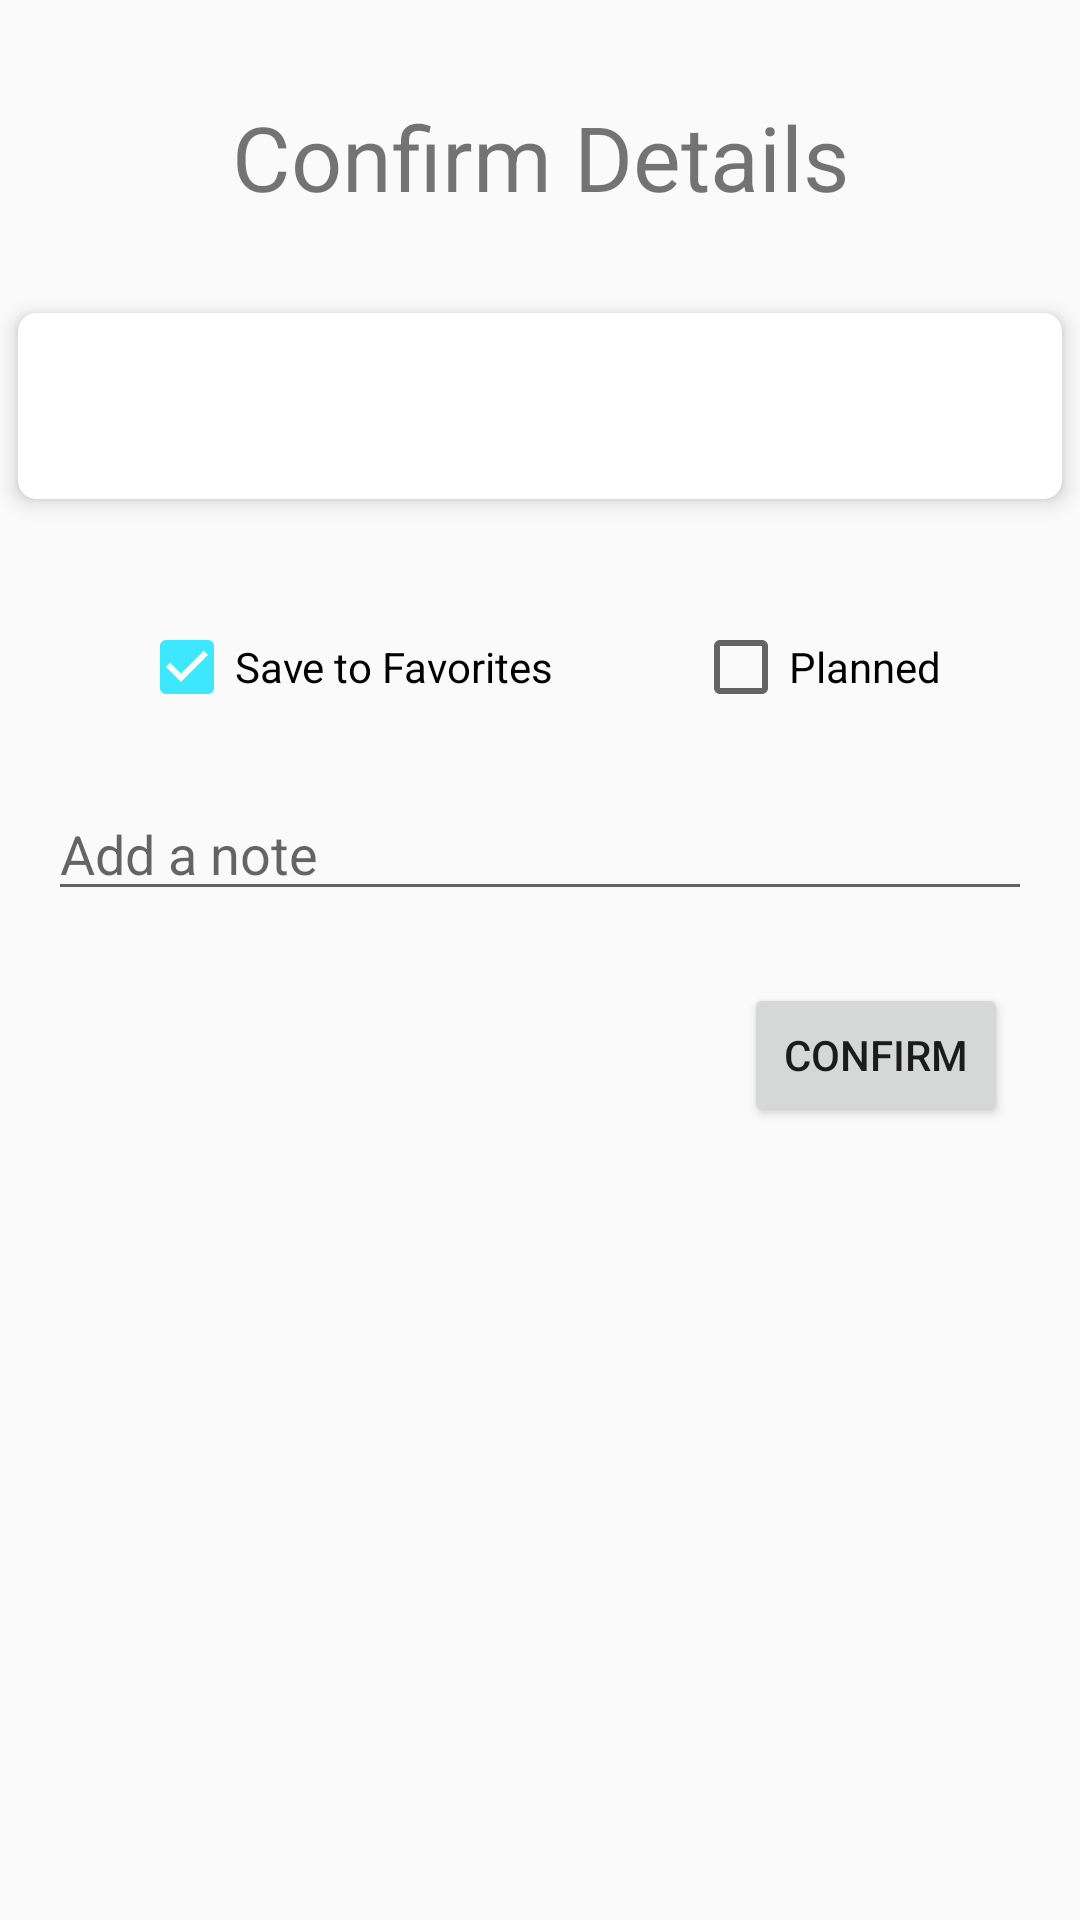

Write the Android layout XML for this screen, with the resource values it uses.
<!-- AndroidManifest.xml: application theme AppTheme -->
<!-- res/layout/fragment_add_details.xml -->
<?xml version="1.0" encoding="utf-8"?>
<androidx.constraintlayout.widget.ConstraintLayout xmlns:android="http://schemas.android.com/apk/res/android"
    xmlns:app="http://schemas.android.com/apk/res-auto"
    xmlns:tools="http://schemas.android.com/tools"
    android:layout_width="match_parent"
    android:layout_height="match_parent">

    <TextView
        android:id="@+id/text_details_confirm"
        android:layout_width="wrap_content"
        android:layout_height="wrap_content"
        android:layout_marginTop="32dp"
        android:text="Confirm Details"
        android:textSize="30sp"
        app:layout_constraintEnd_toEndOf="parent"
        app:layout_constraintStart_toStartOf="parent"
        app:layout_constraintTop_toTopOf="parent" />

    <include
        android:id="@+id/food_details"
        layout="@layout/food_item"
        android:layout_width="match_parent"
        android:layout_height="wrap_content"
        android:layout_marginTop="24dp"
        app:layout_constraintEnd_toEndOf="parent"
        app:layout_constraintHorizontal_bias="0.0"
        app:layout_constraintStart_toStartOf="parent"
        app:layout_constraintTop_toBottomOf="@+id/text_details_confirm" />

    <CheckBox
        android:id="@+id/check_details_favorite"
        android:layout_width="wrap_content"
        android:layout_height="wrap_content"
        android:layout_marginTop="32dp"
        android:checked="true"
        android:contentDescription="Quickly add this same food later"
        android:text="Save to Favorites"
        app:layout_constraintEnd_toStartOf="@+id/check_details_planned"
        app:layout_constraintHorizontal_bias="0.5"
        app:layout_constraintStart_toStartOf="parent"
        app:layout_constraintTop_toBottomOf="@+id/food_details" />

    <CheckBox
        android:id="@+id/check_details_planned"
        android:layout_width="wrap_content"
        android:layout_height="wrap_content"
        android:layout_marginTop="32dp"
        android:contentDescription="For a meal you plan to eat in the future"
        android:text="Planned"
        app:layout_constraintEnd_toEndOf="parent"
        app:layout_constraintHorizontal_bias="0.5"
        app:layout_constraintStart_toEndOf="@+id/check_details_favorite"
        app:layout_constraintTop_toBottomOf="@+id/food_details" />

    <EditText
        android:id="@+id/edit_details_note"
        android:layout_width="0dp"
        android:layout_height="wrap_content"
        android:layout_marginStart="16dp"
        android:layout_marginTop="24dp"
        android:layout_marginEnd="16dp"
        android:ems="10"
        android:gravity="start|top"
        android:hint="Add a note"
        android:inputType="textMultiLine"
        app:layout_constraintEnd_toEndOf="parent"
        app:layout_constraintStart_toStartOf="parent"
        app:layout_constraintTop_toBottomOf="@+id/check_details_planned" />

    <Button
        android:id="@+id/button_details_confirm"
        android:layout_width="wrap_content"
        android:layout_height="wrap_content"
        android:layout_marginTop="24dp"
        android:layout_marginEnd="24dp"
        android:text="Confirm"
        app:layout_constraintEnd_toEndOf="parent"
        app:layout_constraintTop_toBottomOf="@+id/edit_details_note" />


</androidx.constraintlayout.widget.ConstraintLayout>
<!-- res/layout/food_item.xml (included above) -->
<?xml version="1.0" encoding="utf-8"?>
<androidx.cardview.widget.CardView android:id="@+id/card_food_item"
    xmlns:android="http://schemas.android.com/apk/res/android"
    xmlns:app="http://schemas.android.com/apk/res-auto"
    xmlns:tools="http://schemas.android.com/tools"
    android:layout_width="match_parent"
    android:layout_height="wrap_content"
    app:cardUseCompatPadding="true"
    app:cardMaxElevation="4dp"
    app:cardCornerRadius="6dp"
    app:cardElevation="4dp"
    tools:showIn="@layout/fragment_screen_slide_day" >
    
    <LinearLayout
        android:layout_width="match_parent"
        android:layout_height="wrap_content"
        android:padding="8dp"
        android:orientation="vertical" >

        <LinearLayout
            android:layout_width="match_parent"
            android:layout_height="wrap_content"
            android:orientation="horizontal" >

            <TextView
                android:id="@+id/food_name"
                android:layout_width="0dp"
                android:layout_height="wrap_content"
                android:textSize="20sp"
                android:layout_weight="1"/>

            <Button
                android:id="@+id/button_food_edit"
                android:layout_width="wrap_content"
                android:layout_height="wrap_content"
                android:text="Edit"
                android:visibility="gone"/>

            <Button
                android:id="@+id/button_food_delete"
                android:layout_width="wrap_content"
                android:layout_height="wrap_content"
                android:text="Delete"
                android:visibility="gone"/>

            <Button
                android:id="@+id/button_food_select"
                android:layout_width="wrap_content"
                android:layout_height="wrap_content"
                android:text="Select"
                android:visibility="gone"/>

        </LinearLayout>


        <LinearLayout
            android:layout_width="match_parent"
            android:layout_height="wrap_content"
            android:orientation="horizontal" >

            <TextView
                android:id="@+id/food_calories"
                android:layout_width="wrap_content"
                android:layout_height="wrap_content"
                android:layout_weight="1"/>

            <TextView
                android:id="@+id/food_protein"
                android:layout_width="wrap_content"
                android:layout_height="wrap_content"
                android:layout_weight="1"/>

            <TextView
                android:id="@+id/food_fat"
                android:layout_width="wrap_content"
                android:layout_height="wrap_content"
                android:layout_weight="1"/>

            <TextView
                android:id="@+id/food_carbs"
                android:layout_width="wrap_content"
                android:layout_height="wrap_content"
                android:layout_weight="1"/>

        </LinearLayout>

        <TextView
            android:id="@+id/food_note"
            android:layout_width="wrap_content"
            android:layout_height="wrap_content"
            android:textSize="15sp"
            android:text="This is where the notes for the Food Item will be shown, this is a test paragraph of sorts to see how it will look when it expands. I want this to be at least four lines."
            android:visibility="gone"
            />

    </LinearLayout>


</androidx.cardview.widget.CardView>
<!-- res/layout/fragment_screen_slide_day.xml (included above) -->
<?xml version="1.0" encoding="utf-8"?>
<ScrollView xmlns:android="http://schemas.android.com/apk/res/android"
    android:id="@+id/day_content"
    android:layout_width="match_parent"
    android:layout_height="match_parent" >

    <LinearLayout
        android:layout_width="match_parent"
        android:layout_height="wrap_content"
        android:orientation="vertical">

        <TextView
            android:id="@+id/day_of_week_text"
            android:layout_width="match_parent"
            android:layout_height="wrap_content"
            android:lineSpacingMultiplier="1.2"
            android:text="Someday"
            android:textAlignment="center"
            android:textAppearance="@style/TextAppearance.AppCompat.Display1" />

        <TextView
            android:id="@+id/date_text"
            style="?android:textAppearanceMedium"
            android:layout_width="match_parent"
            android:layout_height="wrap_content"
            android:lineSpacingMultiplier="1.2"
            android:text="Month DD, YYYY"
            android:textAlignment="center" />

        <TextView
            android:id="@+id/relative_day_text"
            android:layout_width="match_parent"
            android:layout_height="wrap_content"
            android:lineSpacingMultiplier="1.2"
            android:text="Relative"
            android:textAlignment="center" />

    </LinearLayout>



</ScrollView>
<!-- resources referenced by this layout -->
<resources>
  <style name="AppTheme" parent="Theme.AppCompat.Light.DarkActionBar">
          
          <item name="colorPrimary">@color/colorPrimary</item>
          <item name="colorPrimaryDark">@color/colorPrimary</item>
          <item name="colorAccent">@color/colorAccent</item>
          <item name="android:windowLightStatusBar">true</item>
      </style>
  <color name="colorPrimary">#FAFAFA</color>
  <color name="colorAccent">#3DE8FF</color>
</resources>
